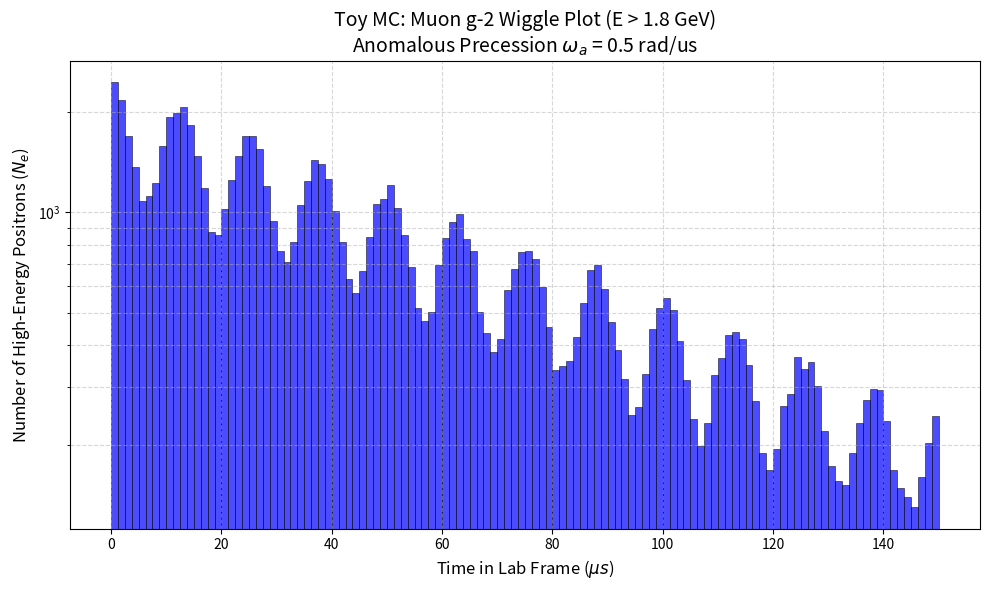

Source code (Python):
import numpy as np
import matplotlib.pyplot as plt
import pandas as pd # 用于生成结构化的“探测器数据”表

# ==========================================
# 1. 物理常数与实验参数 (Toy 设定)
# ==========================================
M_MU = 105.66     # 缪子质量 MeV
M_E = 0.511       # 电子质量 MeV
E_MAX = (M_MU**2 + M_E**2) / (2 * M_MU)

GAMMA = 29.3      # 真实 g-2 实验的魔术伽马值 (Magic Gamma) 约等于 29.3
BETA = np.sqrt(1 - 1/GAMMA**2)
TAU_REST = 2.2    # 静止寿命 us
TAU_LAB = GAMMA * TAU_REST # 实验室寿命 us

# 频率参数 (为了 Toy MC 能在短时间内看出效果，使用夸张的频率)
OMEGA_C = 2.0     # 缪子动量在储藏环中的回旋角频率 (rad/us)
OMEGA_A = 0.5     # 反常自旋进动角频率 omega_a (rad/us) -> 决定了 wiggle 的频率
RADIUS = 7.0      # 假设的储藏环半径 (米)

N_EVENTS = 500000 # 模拟事件数 (数据量大一点 wiggle 会更平滑)
P_MU = 1.0        # 极化度


# ==========================================
# 2. 核心 Monte Carlo 生成器 (已修复时间关联 Bug)
# ==========================================
def run_g2_toy_mc(n_events):
    print("正在生成 MC 数据，请稍候...")
    
    # 1. 生成每个事件的绝对时间 t_lab 和自旋相位 theta_spin
    t_lab = np.random.exponential(scale=TAU_LAB, size=n_events)
    phi_c = OMEGA_C * t_lab      # 储藏环回旋相位
    theta_spin = OMEGA_A * t_lab # 自旋进动相位
    
    pos_x = RADIUS * np.cos(phi_c)
    pos_y = RADIUS * np.sin(phi_c)
    pos_z = np.zeros(n_events) 
    
    # 2. 准备空数组存储生成的正电子变量
    x_e = np.zeros(n_events)
    cos_theta_e = np.zeros(n_events)
    phi_e = np.zeros(n_events)
    
    # 建立一个掩码，True 表示该位置的粒子还没有成功生成
    pending_mask = np.ones(n_events, dtype=bool)
    M_max = 1.0 + P_MU
    
    # 3. 舍选法循环，严格保证 t_lab 和生成变量的一一对应
    while np.any(pending_mask):
        n_pending = np.sum(pending_mask) # 还需要生成多少个
        
        # 随机生成这批候选者的运动学参数
        x_rand = np.random.uniform(0, 1, n_pending)
        c_rand = np.random.uniform(-1, 1, n_pending)
        p_rand = np.random.uniform(0, 2*np.pi, n_pending)
        y_rand = np.random.uniform(0, M_max, n_pending)
        
        sin_theta_rand = np.sqrt(1 - c_rand**2)
        
        # 提取出目前【仍然 pending】的事件所对应的时间和自旋相位
        t_spin_pending = theta_spin[pending_mask]
        
        # 计算当前的夹角
        cos_theta_spin = (sin_theta_rand * np.cos(p_rand) * np.sin(t_spin_pending) + 
                          c_rand * np.cos(t_spin_pending))
        
        pdf = (x_rand**2) * (3 - 2*x_rand + P_MU * cos_theta_spin * (2*x_rand - 1))
        
        accept = y_rand <= pdf
        
        # 找到在总数组中对应的绝对索引位置
        accepted_indices = np.where(pending_mask)[0][accept]
        
        # 将成功接受的数据填入总数组
        x_e[accepted_indices] = x_rand[accept]
        cos_theta_e[accepted_indices] = c_rand[accept]
        phi_e[accepted_indices] = p_rand[accept]
        
        # 更新掩码，把成功生成的标记为 False
        pending_mask[accepted_indices] = False
        
    # 4. 计算静止系下的四动量
    E_rest = x_e * E_MAX
    p_rest = np.sqrt(np.maximum(E_rest**2 - M_E**2, 0))
    sin_theta_e = np.sqrt(1 - cos_theta_e**2)
    
    px_prime = p_rest * sin_theta_e * np.cos(phi_e)
    py_prime = p_rest * sin_theta_e * np.sin(phi_e)
    pz_prime = p_rest * cos_theta_e
    
    # 5. 洛伦兹变换 (沿 z' 轴 boost)
    E_lab = GAMMA * (E_rest + BETA * pz_prime)
    px_boost = px_prime
    py_boost = py_prime
    pz_boost = GAMMA * (pz_prime + BETA * E_rest)
    
    # 6. 坐标旋转回绝对系
    px_lab = px_boost * np.cos(phi_c) - pz_boost * np.sin(phi_c)
    py_lab = px_boost * np.sin(phi_c) + pz_boost * np.cos(phi_c)
    pz_lab = py_boost 
    
    return t_lab, pos_x, pos_y, pos_z, E_lab, px_lab, py_lab, pz_lab
# 运行模拟
t, x, y, z, E, px, py, pz = run_g2_toy_mc(N_EVENTS)

# ==========================================
# 3. 整理输出数据 (满足 "数据包括四动量、时间和位置" 的要求)
# ==========================================
# 将数据存入 Pandas DataFrame，模拟真实的 ROOT Tree 或 CSV 数据结构
detector_data = pd.DataFrame({
    'Time_us': t,
    'PosX_m': x, 'PosY_m': y, 'PosZ_m': z,
    'E_MeV': E,
    'Px_MeV': px, 'Py_MeV': py, 'Pz_MeV': pz
})

print("\n--- 模拟的探测器截获数据前 5 行 ---")
print(detector_data.head())

# ==========================================
# 4. 施加高能切阈值并绘制 Wiggle Plot
# ==========================================
THRESHOLD = 1800.0 # 设定能量阈值 1.8 GeV
high_energy_data = detector_data[detector_data['E_MeV'] > THRESHOLD]

fig, ax = plt.subplots(figsize=(10, 6))

# 画出时间直方图 (Wiggle Plot)
counts, bins, _ = ax.hist(high_energy_data['Time_us'], bins=120, range=(0, 150), 
                          color='blue', alpha=0.7, edgecolor='black', linewidth=0.5)

ax.set_title(f'Toy MC: Muon g-2 Wiggle Plot (E > {THRESHOLD/1000:.1f} GeV)\nAnomalous Precession $\\omega_a$ = {OMEGA_A} rad/us', fontsize=14)
ax.set_xlabel('Time in Lab Frame ($\mu s$)', fontsize=12)
ax.set_ylabel('Number of High-Energy Positrons ($N_e$)', fontsize=12)
ax.set_yscale('log') # 真实实验中通常也会使用对数坐标，方便拟合
ax.grid(True, which="both", ls="--", alpha=0.5)

plt.tight_layout()
plt.savefig('wiggle_plot.png', dpi=300)
print("\nPlot saved as wiggle_plot.png")
plt.show()
